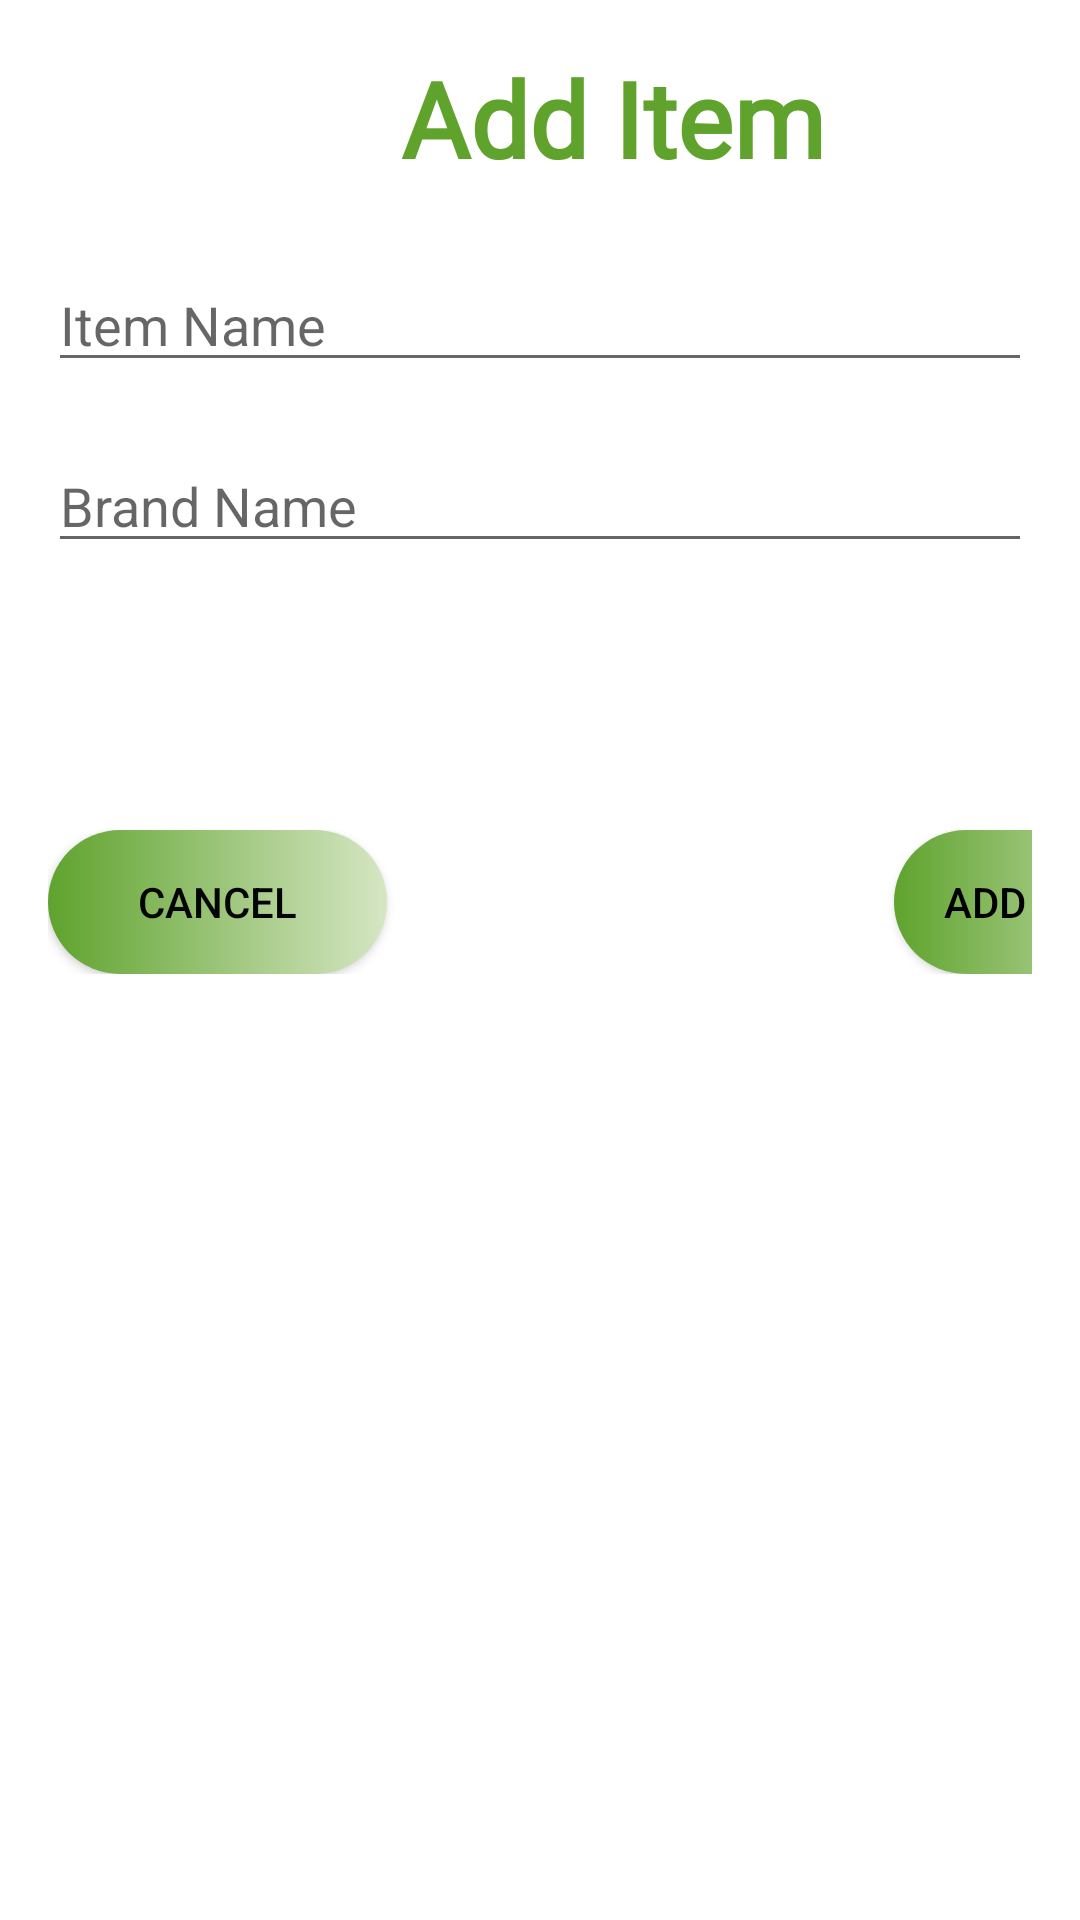

Layout XML and referenced resources for this Android screen:
<!-- AndroidManifest.xml: application theme Theme.EZMeal -->
<!-- res/layout/fragment_add_list_item.xml -->
<LinearLayout xmlns:android="http://schemas.android.com/apk/res/android"
    xmlns:tools="http://schemas.android.com/tools"
    android:id="@+id/bottomSheetAddList"
    android:layout_width="match_parent"
    android:layout_height="match_parent"
    android:orientation="vertical"
    android:padding="16dp"
    tools:context=".GroupLists.AddListItemFragment">

    

    <TextView
        android:id="@+id/txtTitleAddList"
        android:layout_width="377dp"
        android:layout_height="70dp"
        android:gravity="center_horizontal"
        android:text="Add Item"
        android:textColor="@color/EzGreen"
        android:fontFamily="@font/sonsie_one"

        android:textSize="35sp"
        android:textStyle="bold" />

    <EditText
        android:id="@+id/rbRateRecipeDialog"
        android:layout_width="match_parent"
        android:layout_height="wrap_content"
        android:ems="10"
        android:hint="Item Name"
        android:inputType="textPersonName" />

    <TextView
        android:id="@+id/textView5"
        android:layout_width="match_parent"
        android:layout_height="wrap_content" />

    <EditText
        android:id="@+id/editBrandName"
        android:layout_width="match_parent"
        android:layout_height="wrap_content"
        android:ems="10"
        android:hint="Brand Name"
        android:inputType="textPersonName" />

    <TextView
        android:id="@+id/textView6"
        android:layout_width="377dp"
        android:layout_height="89dp" />

    <LinearLayout
        android:id="@+id/linearButtonsCancelConfirm"
        android:layout_width="379dp"
        android:layout_height="wrap_content"
        android:orientation="horizontal">

        <androidx.appcompat.widget.AppCompatButton
            android:id="@+id/btnCancelRating"
            android:layout_width="113dp"
            android:layout_height="wrap_content"
            android:background="@drawable/custom_button"
            android:text="Cancel"
            android:textColor="#040404" />

        <TextView
            android:id="@+id/textView3"
            android:layout_width="160dp"
            android:layout_height="wrap_content"
            android:layout_weight="1" />

        <androidx.appcompat.widget.AppCompatButton
            android:id="@+id/btnConfirmRating"
            android:layout_width="wrap_content"
            android:layout_height="wrap_content"
            android:layout_weight="1"
            android:background="@drawable/custom_button"
            android:text="Add Item"
            android:textColor="#000000" />
    </LinearLayout>

</LinearLayout>
<!-- resources referenced by this layout -->
<resources>
  <color name="EzGreen">#5FA32D</color>
  <!-- drawable custom_button (drawable) -->
  <?xml version="1.0" encoding="utf-8"?>
  <shape xmlns:android="http://schemas.android.com/apk/res/android" android:shape="rectangle">
  <gradient android:startColor="@color/EzGreen" android:endColor="#D6E6C4" android:type="linear"/>
      <corners android:radius="50dp"/>.
  
  
  
  
  
  </shape>
  <style name="Theme.EZMeal" parent="Theme.MaterialComponents.DayNight.NoActionBar">
          
          <item name="colorPrimary">@color/purple_500</item>
          <item name="colorPrimaryVariant">@color/purple_700</item>
          <item name="colorOnPrimary">@color/white</item>
          
          <item name="colorSecondary">@color/teal_200</item>
          <item name="colorSecondaryVariant">@color/teal_700</item>
          <item name="colorOnSecondary">@color/black</item>
          
          <item name="android:statusBarColor" tools:targetApi="l">@android:color/black</item>
  
          
  
      </style>
  <color name="purple_500">#FF6200EE</color>
  <color name="purple_700">#FF3700B3</color>
  <color name="white">#FFFFFFFF</color>
  <color name="teal_200">#FF03DAC5</color>
  <color name="teal_700">#FF018786</color>
  <color name="black">#FF000000</color>
</resources>
